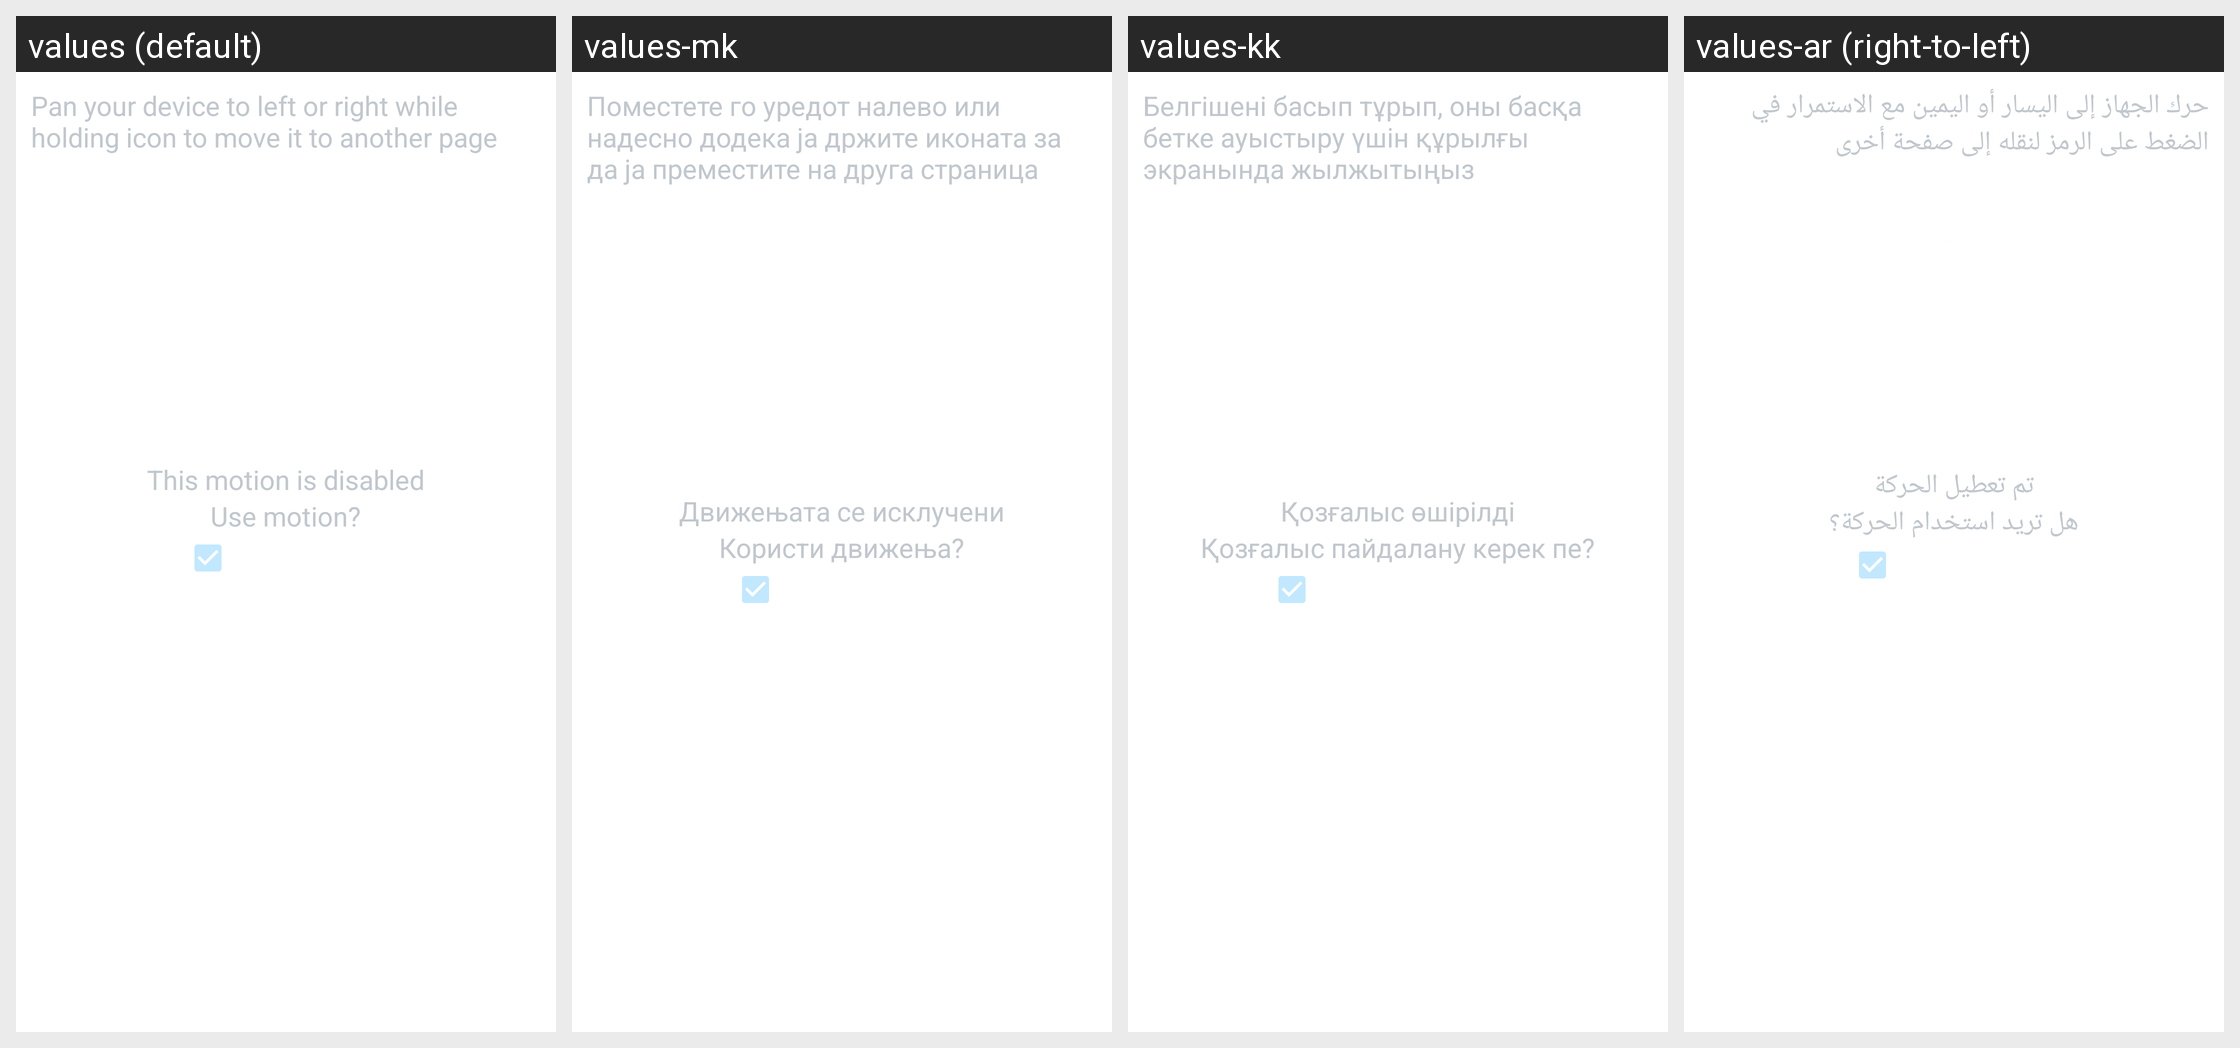

The Android screen above is rendered under several locales of the same app. Produce the string resources it draws, with the default and per-locale values.
Android screen res/layout/motion_dialog_on.xml rendered under 4 locales, left to right: values (default), values-mk, values-kk, values-ar (right-to-left). Device: Nexus 5 (rendered at 1080×1920; each locale shown at half size, 540×960, under a caption strip naming it); theme TouchWiz.
Other locales in the repository, not shown: values-az, values-bg, values-ca, values-cs, values-da, values-de, values-el, values-en-rGB, values-en-rPH, values-en-rUS, values-es, values-es-rES, values-es-rUS, values-et, values-eu, values-fa, values-fi, values-fr, values-ga, values-gl, values-hr, values-hu, values-hy, values-in, values-is, values-it, values-ka, values-ko, values-lt, values-lv, values-ms, values-nb, values-nl, values-pl, values-pt, values-pt-rBR, values-pt-rPT, values-ro, values-ru, values-sk, values-sl, values-sr, values-sv, values-th, values-tr, values-uk, values-ur, values-uz, values-vi, values-zh-rCN.
Strings drawn on this screen, with the default value and each locale's value (text and hints the layout hard-codes, and strings that could not be matched under every locale, appear in the picture but are not listed):

motion_dialog_explanation
  values: Pan your device to left or right while holding icon to move it to another page
  values-mk: Поместете го уредот налево или надесно додека ја држите иконата за да ја преместите на друга страница
  values-kk: Белгішені басып тұрып, оны басқа бетке ауыстыру үшін құрылғы экранында жылжытыңыз
  values-ar: حرك الجهاز إلى اليسار أو اليمين مع الاستمرار في الضغط على الرمز لنقله إلى صفحة أخرى

motion_dialog_turned_off
  values: This motion is disabled
  values-mk: Движењата се исклучени
  values-kk: Қозғалыс өшірілді
  values-ar: تم تعطيل الحركة

motion_dialog_turn_on_message
  values: Use motion?
  values-mk: Користи движења?
  values-kk: Қозғалыс пайдалану керек пе?
  values-ar: هل تريد استخدام الحركة؟
